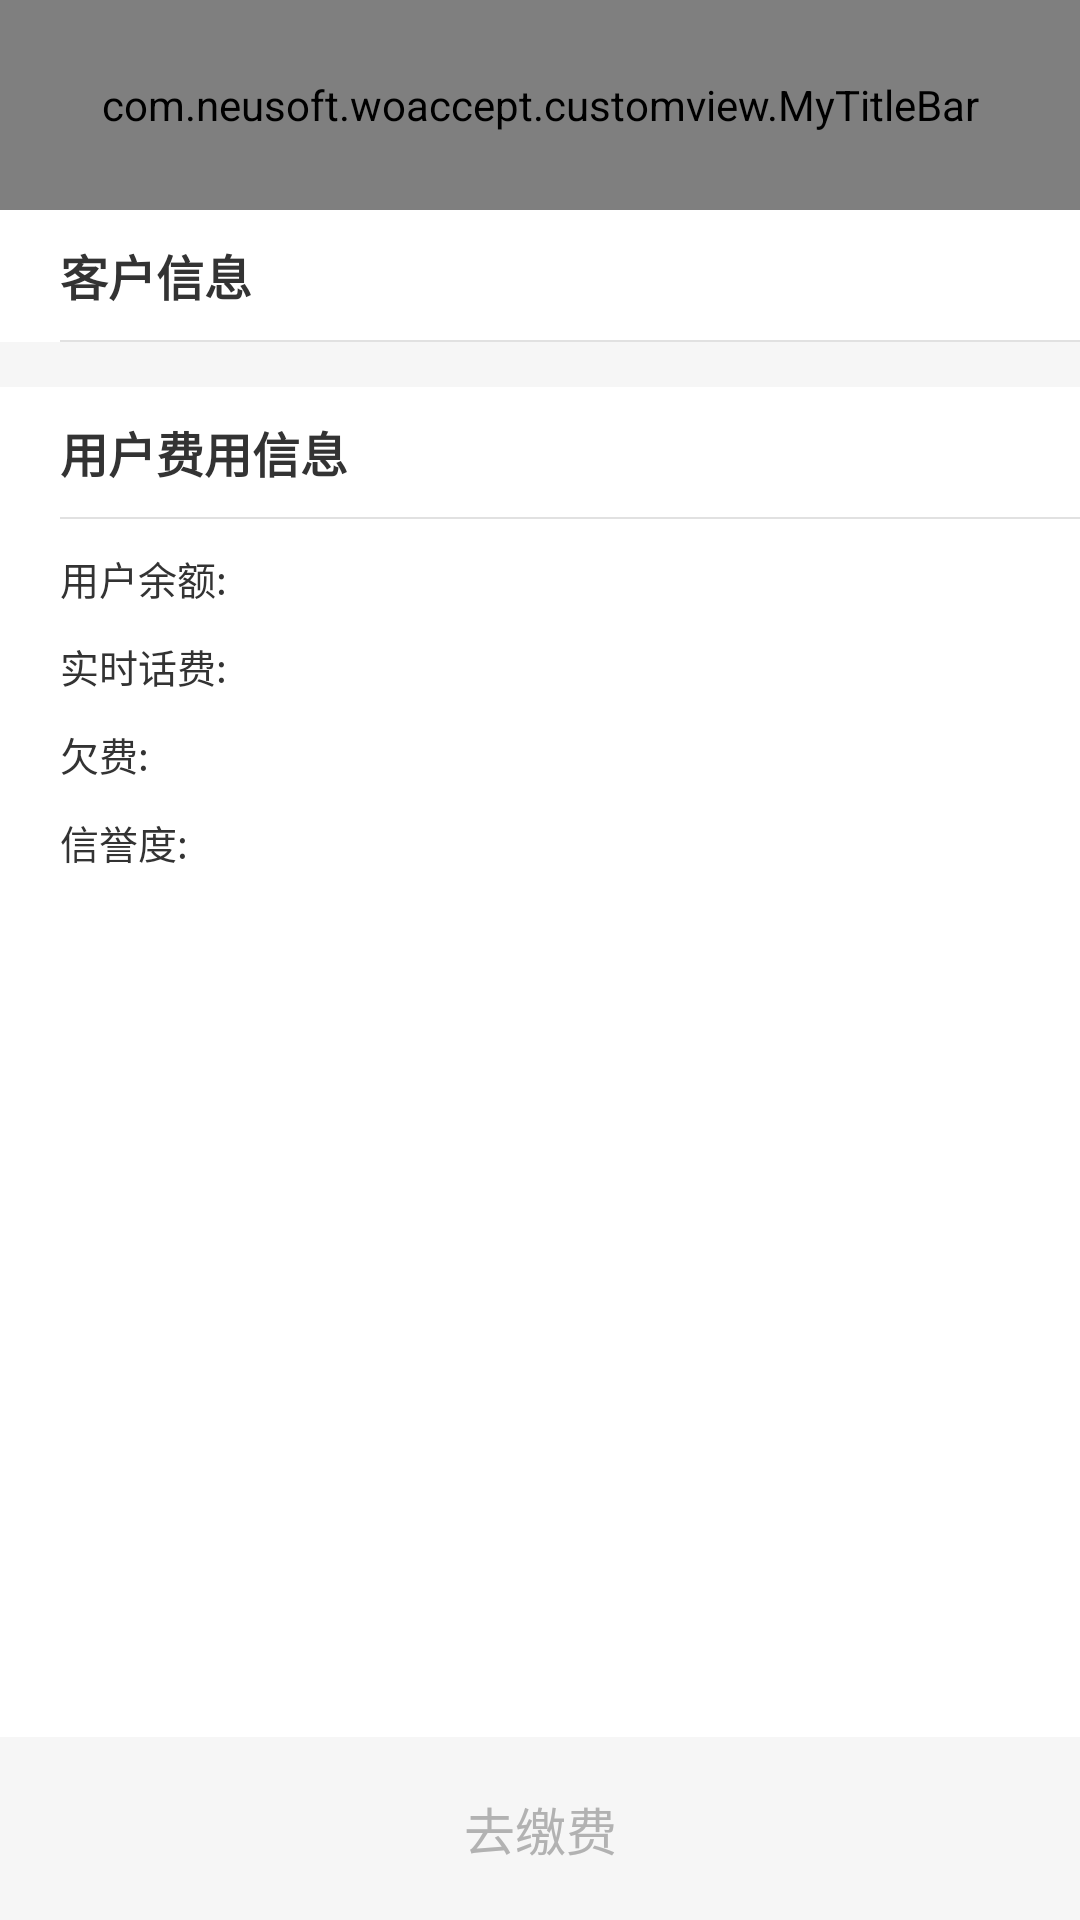

Reconstruct the res/layout file that produces this screen, plus the resources it refers to.
<!-- AndroidManifest.xml: application theme MyAppTheme -->
<!-- res/layout/activity_payment_search_result.xml -->
<?xml version="1.0" encoding="utf-8"?>
<RelativeLayout
    xmlns:android="http://schemas.android.com/apk/res/android"
    xmlns:app="http://schemas.android.com/apk/res-auto"
    xmlns:tools="http://schemas.android.com/tools"
    android:id="@+id/rl_root"
    style="@style/match_wrap"
    tools:context="activities.PaymentActivity">

    <com.neusoft.woaccept.customview.MyTitleBar
        android:id="@+id/my_title_bar"
        android:layout_width="match_parent"
        android:layout_height="70dp"
        android:background="@color/colorPrimary"
        app:mNavButtonIcon="@drawable/title_back"
        app:mStatueBarIsTransparent="true"
        app:mTitle="@string/payment_search_result_title"
        />

    <LinearLayout
        android:id="@+id/ll_title"
        android:layout_width="match_parent"
        android:layout_height="wrap_content"
        android:layout_below="@id/my_title_bar"
        android:background="@color/white"
        android:orientation="vertical"
        android:paddingLeft="@dimen/_20dp"
        >

        <TextView
            android:id="@+id/txt_title"
            style="@style/match_wrap"
            android:paddingBottom="@dimen/_10dp"
            android:paddingTop="@dimen/_10dp"
            android:text="@string/payment_user_info"
            android:textColor="@color/app_black_text"
            android:textSize="@dimen/_16sp"
            android:textStyle="bold"/>

        <include layout="@layout/horizontal_line"/>
    </LinearLayout>


    <android.support.v7.widget.RecyclerView
        android:id="@+id/recycler_view"
        style="@style/match_wrap"
        android:layout_below="@id/ll_title"
        android:background="@color/white"/>

    <include
        android:id="@+id/ll_customer_expense"
        layout="@layout/customer_expense"
        android:layout_width="match_parent"
        android:layout_height="wrap_content"
        android:layout_above="@+id/btn_payment"
        android:layout_below="@id/recycler_view"
        android:layout_marginTop="@dimen/_15dp"/>

    <TextView
        android:id="@+id/btn_payment"
        style="@style/match_wrap"
        android:layout_alignParentBottom="true"
        android:gravity="center"
        android:padding="@dimen/_18dp"
        android:text="@string/payment_search_result_pay"
        android:textColor="@color/payment_text_select"
        android:textSize="@dimen/_17sp"/>
</RelativeLayout>
<!-- res/layout/horizontal_line.xml (included above) -->
<?xml version="1.0" encoding="utf-8"?>
<View xmlns:android="http://schemas.android.com/apk/res/android"
      android:layout_width="match_parent"
      android:layout_height="0.5dp"
      android:background="@color/line_color"/>
<!-- res/layout/customer_expense.xml (included above) -->
<?xml version="1.0" encoding="utf-8"?>
<LinearLayout xmlns:android="http://schemas.android.com/apk/res/android"
              style="@style/match_wrap"
              android:background="@color/white"
              android:orientation="vertical"
              android:paddingBottom="@dimen/_10dp"
              android:paddingStart="@dimen/_20dp"
              android:paddingTop="@dimen/_10dp">

    <TextView
        style="@style/match_wrap"
        android:layout_marginBottom="@dimen/_10dp"
        android:text="@string/payment_user_fee_info"
        android:textColor="@color/app_black_text"
        android:textSize="@dimen/_16sp"
        android:textStyle="bold"/>

    <include layout="@layout/horizontal_line"/>

    <RelativeLayout
        style="@style/match_wrap"
        android:paddingBottom="@dimen/_5dp"
        android:paddingEnd="@dimen/_20dp"
        android:paddingTop="@dimen/_10dp">

        <TextView
            style="@style/payment_text_left"
            android:text="@string/payment_user_balance"/>

        <TextView
            android:id="@+id/txt_balance"
            style="@style/payment_text_right"
            />
    </RelativeLayout>

    <RelativeLayout
        style="@style/match_wrap"
        android:paddingBottom="@dimen/_5dp"
        android:paddingEnd="@dimen/_20dp"
        android:paddingTop="@dimen/_5dp">

        <TextView
            style="@style/payment_text_left"
            android:text="@string/payment_user_fee"/>

        <TextView
            android:id="@+id/txt_fee"
            style="@style/payment_text_right"
            />
    </RelativeLayout>

    <RelativeLayout
        style="@style/match_wrap"
        android:paddingBottom="@dimen/_5dp"
        android:paddingEnd="@dimen/_20dp"
        android:paddingTop="@dimen/_5dp">

        <TextView
            style="@style/payment_text_left"
            android:text="@string/payment_overdue_bill"/>

        <TextView
            android:id="@+id/txt_bill"
            style="@style/payment_text_right"
            android:textColor="@color/colorPrimary"
            />
    </RelativeLayout>

    <RelativeLayout
        style="@style/match_wrap"
        android:paddingBottom="@dimen/_5dp"
        android:paddingEnd="@dimen/_20dp"
        android:paddingTop="@dimen/_5dp">

        <TextView
            style="@style/payment_text_left"
            android:text="@string/payment_reputation"/>

        <TextView
            android:id="@+id/txt_reputation"
            style="@style/payment_text_right"
            />
    </RelativeLayout>

</LinearLayout>
<!-- resources referenced by this layout -->
<resources>
  <color name="app_black_text">#333333</color>
  <color name="colorPrimary">#fd7a00</color>
  <color name="line_color">#e1e1e1</color>
  <color name="white">#FFFFFF</color>
  <dimen name="_10dp">10dp</dimen>
  <dimen name="_15dp">15dp</dimen>
  <dimen name="_16sp">16sp</dimen>
  <dimen name="_17sp">17sp</dimen>
  <dimen name="_18dp">18dp</dimen>
  <dimen name="_20dp">20dp</dimen>
  <dimen name="_5dp">5dp</dimen>
  <!-- drawable title_back (drawable) -->
  <?xml version="1.0" encoding="utf-8"?>
  <selector xmlns:android="http://schemas.android.com/apk/res/android">
      <item android:drawable="@drawable/title_back_pressed" android:state_pressed="true"/>
      <item android:drawable="@drawable/title_back_normal" android:state_pressed="false"/>
  </selector>
  <string name="payment_overdue_bill">欠费:</string>
  <string name="payment_reputation">信誉度:</string>
  <string name="payment_search_result_pay">去缴费</string>
  <string name="payment_search_result_title">查询结果</string>
  <string name="payment_user_balance">用户余额:</string>
  <string name="payment_user_fee">实时话费:</string>
  <string name="payment_user_fee_info">用户费用信息</string>
  <string name="payment_user_info">客户信息</string>
  <style name="match_wrap">
          <item name="android:layout_width">match_parent</item>
          <item name="android:layout_height">wrap_content</item>
      </style>
  <style name="payment_text_left" parent="@style/wrap_wrap">
          <item name="android:textColor">@color/app_black_text</item>
          <item name="android:textSize">@dimen/_13sp</item>
          <item name="android:layout_alignParentLeft">true</item>
      </style>
  <style name="payment_text_right" parent="@style/wrap_wrap">
          <item name="android:textColor">@color/app_black_text</item>
          <item name="android:textSize">@dimen/_14sp</item>
          <item name="android:layout_alignParentRight">true</item>
      </style>
  <style name="MyAppTheme" parent="AppTheme">
  
      </style>
  <!-- drawable title_back_pressed: png bitmap (drawable-hdpi, 279 bytes) -->
  <!-- drawable title_back_normal: png bitmap (drawable-hdpi, 212 bytes) -->
  <style name="wrap_wrap">
          <item name="android:layout_width">wrap_content</item>
          <item name="android:layout_height">wrap_content</item>
      </style>
  <dimen name="_13sp">13sp</dimen>
  <dimen name="_14sp">14sp</dimen>
  <style name="AppTheme" parent="Theme.AppCompat.Light.NoActionBar">
          
          <item name="colorPrimaryDark">@color/colorPrimary</item>
          <item name="colorAccent">@color/colorAccent</item>
          <item name="android:windowIsTranslucent">true</item>
          <item name="android:windowBackground">@color/app_bg</item>
          
          
          <item name="android:windowAnimationStyle">@style/default_animation</item>
      </style>
  <color name="colorAccent">#FF4081</color>
  <color name="app_bg">#f6f6f6</color>
  <style name="default_animation" parent="@android:style/Animation.Activity">
          
  
          <item name="android:windowEnterAnimation">@anim/in_from_right</item>
          <item name="android:windowExitAnimation">@null</item>
  
          <item name="android:activityOpenEnterAnimation">@anim/in_from_right</item>
          <item name="android:activityOpenExitAnimation">@null</item>
          <item name="android:activityCloseEnterAnimation">@null</item>
          <item name="android:activityCloseExitAnimation">@anim/out_from_right</item>
  
          <item name="android:taskOpenEnterAnimation">@anim/in_from_right</item>
          <item name="android:taskOpenExitAnimation">@null</item>
          <item name="android:taskCloseEnterAnimation">@null</item>
          <item name="android:taskCloseExitAnimation">@anim/out_from_right</item>
  
          <item name="android:taskToFrontEnterAnimation">@anim/in_from_right</item>
          <item name="android:taskToFrontExitAnimation">@null</item>
          <item name="android:taskToBackEnterAnimation">@null</item>
          <item name="android:taskToBackExitAnimation">@anim/out_from_right</item>
  
      </style>
</resources>
